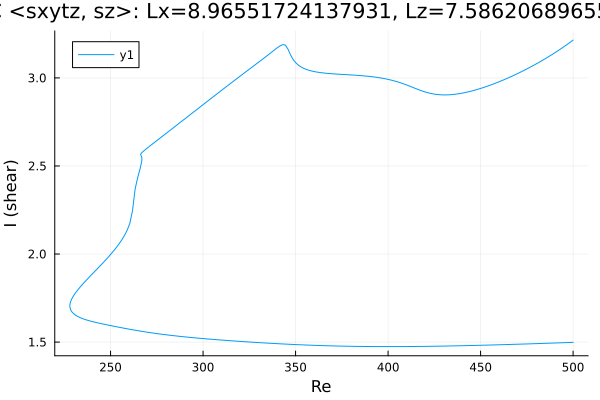

Values plotted in this chart, from the file beside it:
Re, shear
500.0, 3.215
499.2, 3.209
497.8, 3.198
496.4, 3.187
494.9, 3.177
493.5, 3.166
492.1, 3.157
490.7, 3.147
489.3, 3.137
487.9, 3.128
486.5, 3.119
485, 3.11
483.6, 3.101
482.2, 3.092
480.8, 3.084
479.4, 3.076
478, 3.068
476.6, 3.06
475.1, 3.052
473.7, 3.044
472.3, 3.037
470.9, 3.029
469.5, 3.022
468.1, 3.015
466.7, 3.008
465.2, 3.002
463.8, 2.995
462.4, 2.989
461, 2.983
459.6, 2.976
458.2, 2.971
456.8, 2.965
455.3, 2.959
453.9, 2.954
452.5, 2.949
451.1, 2.944
449.7, 2.939
448.3, 2.935
446.9, 2.931
445.4, 2.927
444, 2.923
442.6, 2.919
441.2, 2.916
439.8, 2.913
438.4, 2.911
437, 2.908
435.5, 2.907
434.1, 2.905
432.7, 2.904
431.3, 2.904
429.9, 2.904
428.5, 2.904
427.1, 2.905
425.6, 2.907
424.2, 2.91
422.8, 2.913
421.4, 2.916
420, 2.921
418.6, 2.925
417.2, 2.931
... 485 more rows
